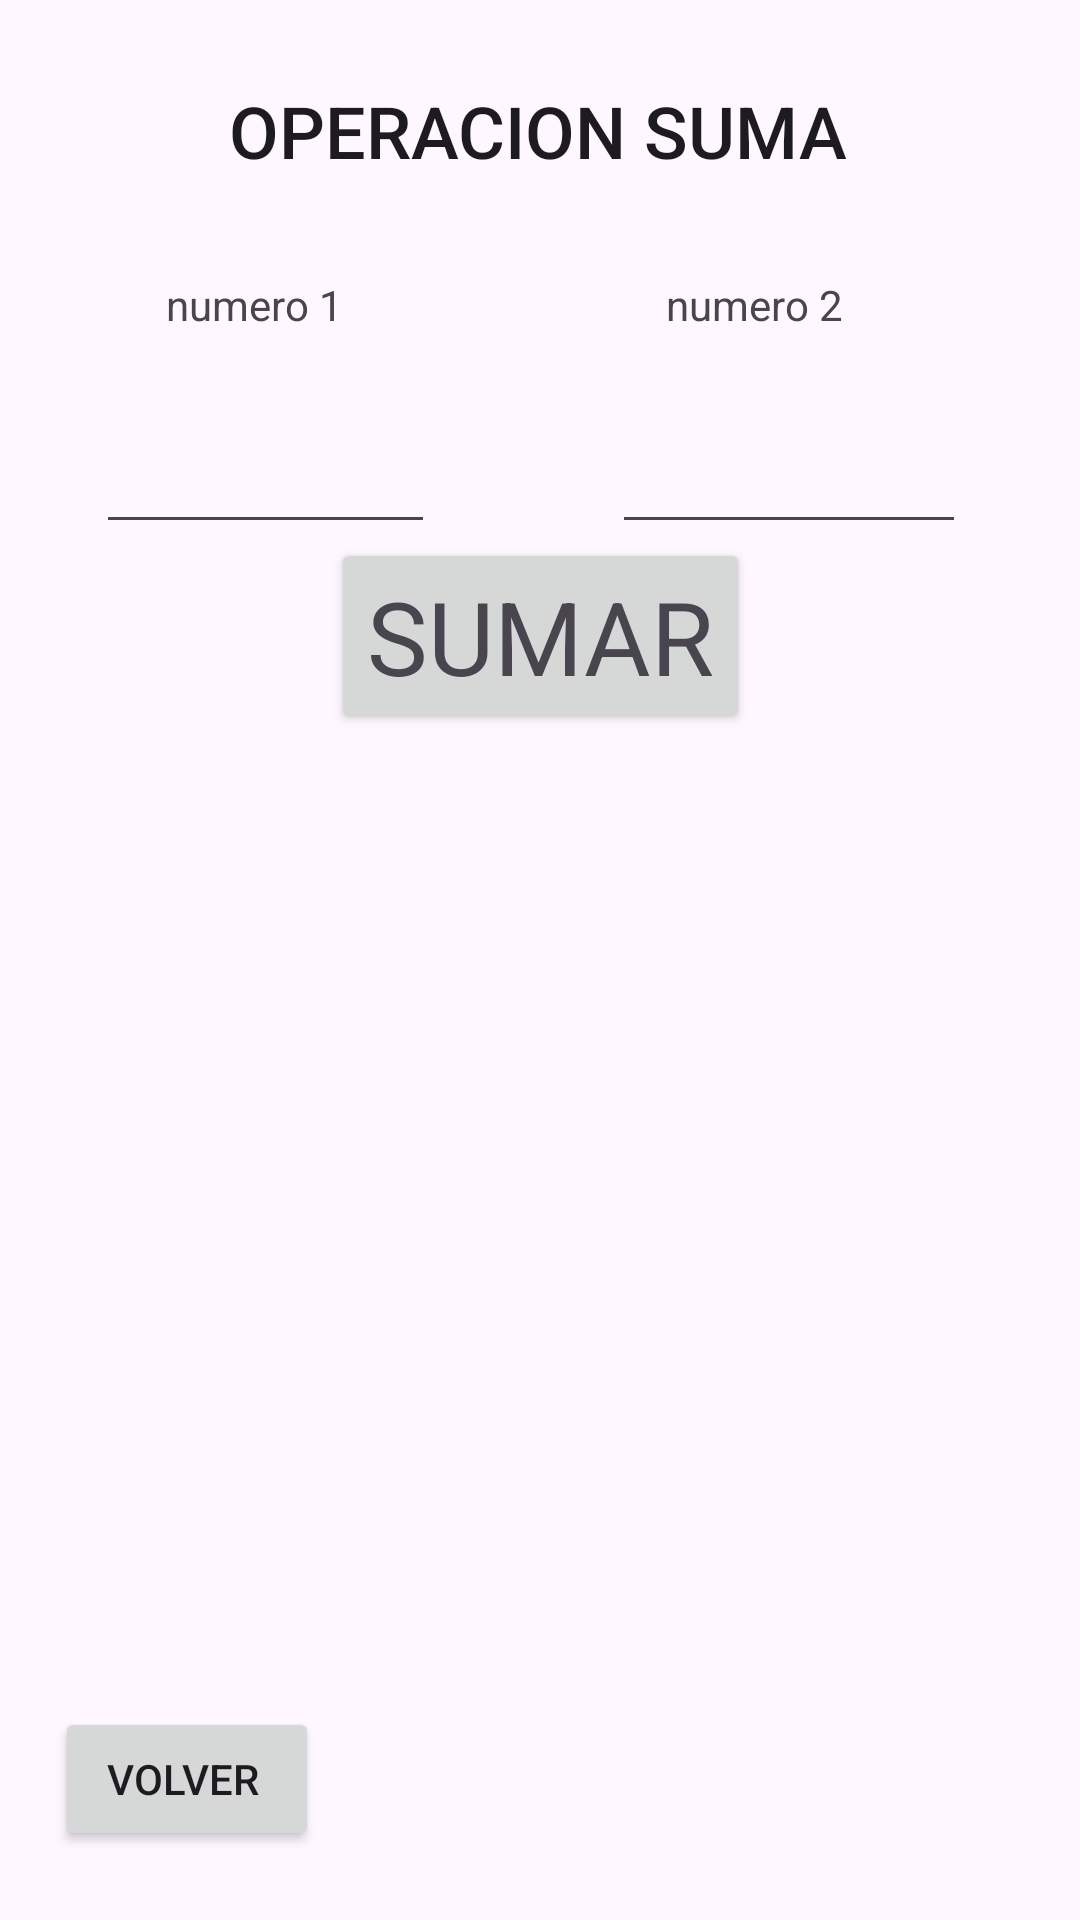

This screen was rendered from an Android layout file. Write that file and the resources it references.
<!-- AndroidManifest.xml: application theme Theme.SUMADEDOSNUMEROS -->
<!-- res/layout/activity_operacion_suma.xml -->
<?xml version="1.0" encoding="utf-8"?>
<androidx.constraintlayout.widget.ConstraintLayout xmlns:android="http://schemas.android.com/apk/res/android"
    xmlns:app="http://schemas.android.com/apk/res-auto"
    xmlns:tools="http://schemas.android.com/tools"
    android:layout_width="match_parent"
    android:layout_height="match_parent"
    tools:context=".operacion_suma">

    <TextView
        android:id="@+id/resultado"
        android:layout_width="wrap_content"
        android:layout_height="wrap_content"
        android:textAppearance="@style/TextAppearance.AppCompat.Display1"
        app:layout_constraintBottom_toBottomOf="parent"
        app:layout_constraintEnd_toEndOf="parent"
        app:layout_constraintHorizontal_bias="0.496"
        app:layout_constraintStart_toStartOf="parent"
        app:layout_constraintTop_toTopOf="parent"
        app:layout_constraintVertical_bias="0.407"
        tools:text="result" />

    <TextView
        android:id="@+id/textView3"
        android:layout_width="wrap_content"
        android:layout_height="wrap_content"
        android:text="OPERACION SUMA"
        android:textAppearance="@style/TextAppearance.AppCompat.Body2"
        android:textSize="24sp"
        app:layout_constraintBottom_toBottomOf="parent"
        app:layout_constraintEnd_toEndOf="parent"
        app:layout_constraintHorizontal_bias="0.497"
        app:layout_constraintStart_toStartOf="parent"
        app:layout_constraintTop_toTopOf="parent"
        app:layout_constraintVertical_bias="0.045" />

    <EditText
        android:id="@+id/editTextNumber"
        android:layout_width="113dp"
        android:layout_height="51dp"
        android:ems="10"
        android:inputType="number"
        app:layout_constraintBottom_toBottomOf="parent"
        app:layout_constraintEnd_toEndOf="parent"
        app:layout_constraintHorizontal_bias="0.13"
        app:layout_constraintStart_toStartOf="parent"
        app:layout_constraintTop_toTopOf="parent"
        app:layout_constraintVertical_bias="0.221" />

    <EditText
        android:id="@+id/editTextNumber2"
        android:layout_width="118dp"
        android:layout_height="51dp"
        android:ems="10"
        android:inputType="number"
        app:layout_constraintBottom_toBottomOf="parent"
        app:layout_constraintEnd_toEndOf="parent"
        app:layout_constraintHorizontal_bias="0.843"
        app:layout_constraintStart_toStartOf="parent"
        app:layout_constraintTop_toTopOf="parent"
        app:layout_constraintVertical_bias="0.221" />

    <Button
        android:id="@+id/suma"
        android:layout_width="wrap_content"
        android:layout_height="wrap_content"
        android:text="SUMAR"
        android:textAppearance="@style/TextAppearance.AppCompat.Display1"
        app:layout_constraintBottom_toBottomOf="parent"
        app:layout_constraintEnd_toEndOf="parent"
        app:layout_constraintStart_toStartOf="parent"
        app:layout_constraintTop_toTopOf="parent"
        app:layout_constraintVertical_bias="0.312" />

    <Button
        android:id="@+id/vinicio"
        android:layout_width="wrap_content"
        android:layout_height="wrap_content"
        android:text="VOLVER "
        app:layout_constraintBottom_toBottomOf="parent"
        app:layout_constraintEnd_toEndOf="parent"
        app:layout_constraintHorizontal_bias="0.068"
        app:layout_constraintStart_toStartOf="parent"
        app:layout_constraintTop_toTopOf="parent"
        app:layout_constraintVertical_bias="0.961" />

    <TextView
        android:id="@+id/textView7"
        android:layout_width="wrap_content"
        android:layout_height="wrap_content"
        android:text="numero 1"
        app:layout_constraintBottom_toBottomOf="parent"
        app:layout_constraintEnd_toEndOf="parent"
        app:layout_constraintHorizontal_bias="0.184"
        app:layout_constraintStart_toStartOf="parent"
        app:layout_constraintTop_toTopOf="parent"
        app:layout_constraintVertical_bias="0.148" />

    <TextView
        android:id="@+id/textView8"
        android:layout_width="wrap_content"
        android:layout_height="wrap_content"
        android:text="numero 2"
        app:layout_constraintBottom_toBottomOf="parent"
        app:layout_constraintEnd_toEndOf="parent"
        app:layout_constraintHorizontal_bias="0.738"
        app:layout_constraintStart_toStartOf="parent"
        app:layout_constraintTop_toTopOf="parent"
        app:layout_constraintVertical_bias="0.148" />

</androidx.constraintlayout.widget.ConstraintLayout>
<!-- resources referenced by this layout -->
<resources>
  <style name="Theme.SUMADEDOSNUMEROS" parent="Base.Theme.SUMADEDOSNUMEROS" />
  <style name="Base.Theme.SUMADEDOSNUMEROS" parent="Theme.Material3.DayNight.NoActionBar">
          
          
      </style>
</resources>
